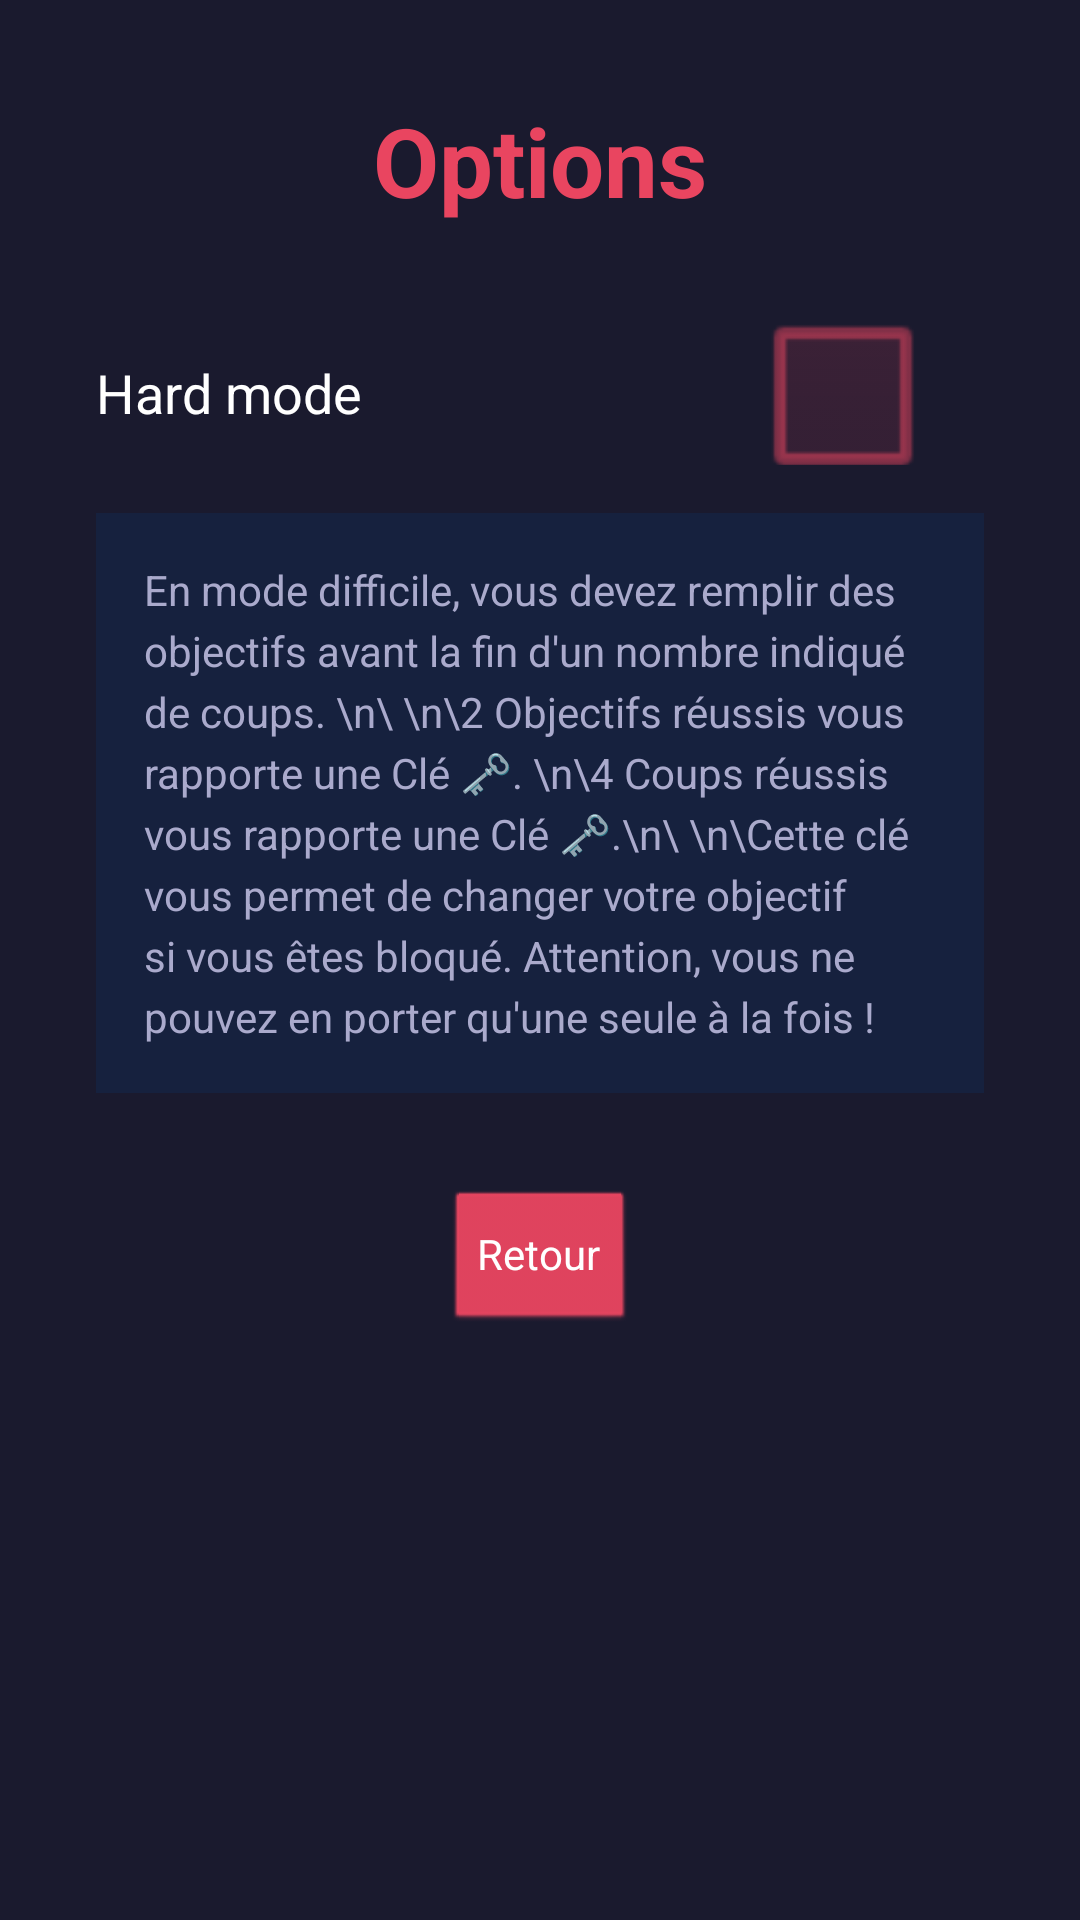

The Android layout XML behind this screen, and the referenced resources:
<!-- AndroidManifest.xml: application theme android:Theme.Light.NoTitleBar -->
<!-- res/layout/activity_options.xml -->
<?xml version="1.0" encoding="utf-8"?>
<LinearLayout xmlns:android="http://schemas.android.com/apk/res/android"
    android:layout_width="match_parent"
    android:layout_height="match_parent"
    android:orientation="vertical"
    android:padding="32dp"
    android:background="#1A1A2E">

    <TextView
        android:layout_width="match_parent"
        android:layout_height="wrap_content"
        android:text="Options"
        android:textSize="32sp"
        android:textStyle="bold"
        android:textColor="#E94560"
        android:gravity="center"
        android:layout_marginBottom="32dp"/>

    <LinearLayout
        android:layout_width="match_parent"
        android:layout_height="wrap_content"
        android:orientation="horizontal"
        android:gravity="center_vertical">

        <TextView
            android:layout_width="0dp"
            android:layout_height="wrap_content"
            android:layout_weight="1"
            android:text="Hard mode"
            android:textSize="18sp"
            android:textColor="#FFFFFF"/>

        <CheckBox
            android:id="@+id/checkHard"
            android:layout_width="wrap_content"
            android:layout_height="wrap_content"
            android:scaleX="1.5"
            android:scaleY="1.5"
            android:buttonTint="#E94560"
            android:layout_marginEnd="16dp"
            android:minWidth="48dp"
            android:minHeight="48dp"/>

    </LinearLayout>

    <TextView
        android:layout_width="match_parent"
        android:layout_height="wrap_content"
        android:layout_marginTop="16dp"
        android:text="En mode difficile, vous devez remplir des objectifs avant la fin d'un nombre indiqué de coups. \n\ \n\2 Objectifs réussis vous rapporte une Clé 🗝️. \n\4 Coups réussis vous rapporte une Clé 🗝️.\n\ \n\Cette clé vous permet de changer votre objectif si vous êtes bloqué. Attention, vous ne pouvez en porter qu'une seule à la fois !"
        android:textColor="#AAAACC"
        android:textSize="14sp"
        android:background="#16213E"
        android:padding="16dp"
        android:lineSpacingExtra="4dp" />

    <Button
        android:id="@+id/btnBack"
        android:layout_width="wrap_content"
        android:layout_height="wrap_content"
        android:layout_gravity="center"
        android:text="Retour"
        android:backgroundTint="#E94560"
        android:textColor="#FFFFFF"
        android:layout_marginTop="32dp">

    </Button>

</LinearLayout>
<!-- resources referenced by this layout -->
<resources>

</resources>
